Photos from the image-classification dataset "data" in the GitHub repository Kymer0615/GraffitiTagGeneration. Its 2 classes are: graffiti, text.

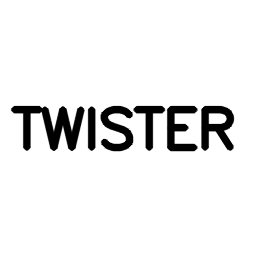
Label: text

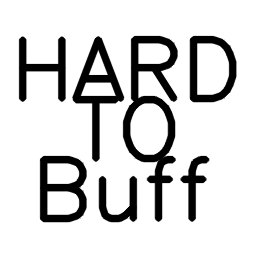
Label: text

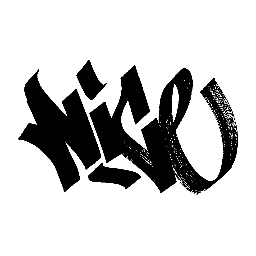
Label: graffiti

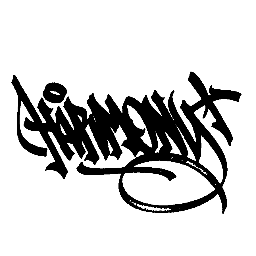
Label: graffiti

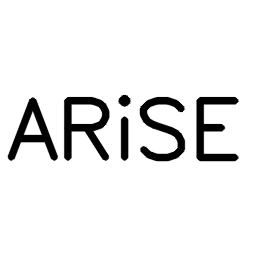
Label: text

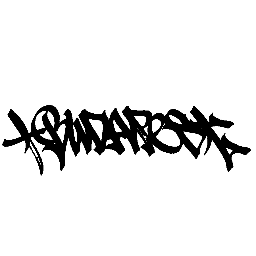
Label: graffiti
